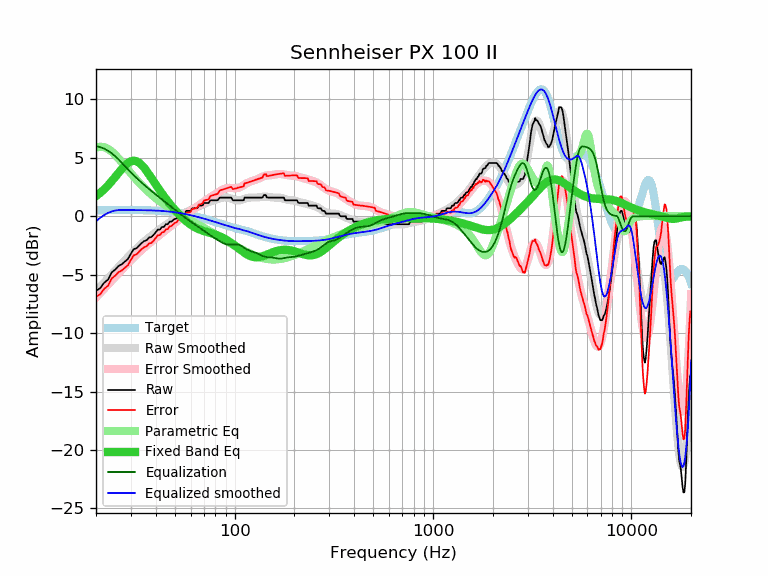

The table this chart was drawn from, first rows:
frequency, raw, error, smoothed, error_smoothed, equalization, parametric_eq, equalized_raw, equalized_smoothed, target
20, -6.38, -6.90, -6.43, -6.94, 6.00, 1.73, -0.38, -0.43, 0.52
21, -6.15, -6.67, -6.04, -6.56, 5.92, 2.01, -0.23, -0.13, 0.52
22, -5.68, -6.20, -5.67, -6.19, 5.78, 2.32, 0.10, 0.11, 0.52
23, -5.42, -5.94, -5.32, -5.84, 5.61, 2.65, 0.19, 0.29, 0.52
24, -4.79, -5.31, -4.98, -5.50, 5.39, 3.00, 0.60, 0.41, 0.52
25, -4.56, -5.09, -4.65, -5.17, 5.14, 3.37, 0.58, 0.49, 0.53
26, -4.25, -4.78, -4.33, -4.86, 4.86, 3.72, 0.61, 0.53, 0.53
27, -4.10, -4.63, -4.04, -4.56, 4.56, 4.06, 0.46, 0.53, 0.53
28, -3.87, -4.40, -3.75, -4.28, 4.28, 4.35, 0.41, 0.53, 0.53
29, -3.65, -4.18, -3.48, -4.01, 4.01, 4.57, 0.36, 0.53, 0.53
30, -3.19, -3.72, -3.23, -3.76, 3.76, 4.71, 0.57, 0.53, 0.53
31, -2.81, -3.34, -2.99, -3.52, 3.52, 4.75, 0.71, 0.53, 0.53
32, -2.74, -3.27, -2.76, -3.29, 3.29, 4.71, 0.55, 0.53, 0.53
33, -2.51, -3.04, -2.55, -3.07, 3.07, 4.58, 0.56, 0.53, 0.53
34, -2.28, -2.80, -2.35, -2.87, 2.87, 4.38, 0.59, 0.52, 0.52
35, -2.12, -2.64, -2.16, -2.68, 2.68, 4.14, 0.56, 0.52, 0.52
36, -2.05, -2.57, -1.99, -2.50, 2.50, 3.87, 0.45, 0.52, 0.52
37, -1.82, -2.33, -1.82, -2.33, 2.33, 3.58, 0.51, 0.51, 0.51
38, -1.78, -2.29, -1.66, -2.17, 2.17, 3.29, 0.39, 0.50, 0.51
39, -1.60, -2.10, -1.51, -2.01, 2.01, 3.00, 0.41, 0.50, 0.50
40, -1.37, -1.86, -1.37, -1.86, 1.86, 2.72, 0.49, 0.49, 0.49
41, -1.14, -1.62, -1.24, -1.72, 1.72, 2.45, 0.58, 0.48, 0.48
42, -1.14, -1.61, -1.10, -1.57, 1.57, 2.19, 0.43, 0.47, 0.47
43, -0.91, -1.37, -0.98, -1.44, 1.44, 1.94, 0.53, 0.46, 0.46
44, -0.91, -1.36, -0.86, -1.30, 1.30, 1.71, 0.39, 0.45, 0.45
45, -0.68, -1.11, -0.74, -1.17, 1.17, 1.49, 0.49, 0.43, 0.43
46, -0.68, -1.10, -0.63, -1.04, 1.04, 1.28, 0.36, 0.42, 0.42
47, -0.46, -0.86, -0.52, -0.92, 0.92, 1.08, 0.46, 0.40, 0.40
48, -0.46, -0.84, -0.41, -0.79, 0.79, 0.89, 0.33, 0.38, 0.38
49, -0.32, -0.68, -0.31, -0.67, 0.67, 0.71, 0.35, 0.36, 0.36
50, -0.23, -0.57, -0.21, -0.56, 0.56, 0.54, 0.33, 0.34, 0.34
51, -0.18, -0.50, -0.12, -0.44, 0.44, 0.38, 0.26, 0.32, 0.32
52, 0.00, -0.30, -0.03, -0.33, 0.33, 0.23, 0.33, 0.30, 0.30
53, 0.00, -0.28, 0.06, -0.22, 0.22, 0.08, 0.22, 0.28, 0.28
54, 0.23, -0.02, 0.14, -0.11, 0.11, -0.06, 0.34, 0.25, 0.25
55, 0.23, 0.00, 0.22, -0.01, 0.01, -0.19, 0.24, 0.23, 0.23
56, 0.23, 0.03, 0.29, 0.09, -0.09, -0.31, 0.14, 0.20, 0.20
57, 0.46, 0.28, 0.36, 0.18, -0.18, -0.42, 0.28, 0.18, 0.18
58, 0.46, 0.31, 0.42, 0.28, -0.28, -0.53, 0.18, 0.15, 0.15
59, 0.46, 0.34, 0.49, 0.36, -0.36, -0.63, 0.10, 0.12, 0.12
60, 0.46, 0.37, 0.54, 0.45, -0.45, -0.72, 0.01, 0.09, 0.09
61, 0.68, 0.62, 0.60, 0.53, -0.53, -0.80, 0.15, 0.06, 0.06
62, 0.68, 0.64, 0.65, 0.61, -0.61, -0.87, 0.07, 0.04, 0.04
63, 0.68, 0.67, 0.70, 0.69, -0.69, -0.94, -0.01, 0.01, 0.01
64, 0.68, 0.70, 0.75, 0.77, -0.77, -1.00, -0.09, -0.02, -0.02
65, 0.73, 0.78, 0.80, 0.85, -0.85, -1.06, -0.12, -0.05, -0.05
66, 0.91, 0.99, 0.85, 0.93, -0.93, -1.11, -0.02, -0.08, -0.08
67, 0.91, 1.02, 0.90, 1.01, -1.01, -1.15, -0.10, -0.11, -0.11
68, 0.91, 1.05, 0.95, 1.09, -1.09, -1.19, -0.18, -0.14, -0.14
69, 0.94, 1.11, 1.00, 1.17, -1.17, -1.23, -0.23, -0.17, -0.17
70, 1.14, 1.34, 1.05, 1.25, -1.25, -1.27, -0.11, -0.20, -0.20
71, 1.14, 1.37, 1.09, 1.32, -1.32, -1.30, -0.18, -0.23, -0.23
72, 1.14, 1.40, 1.14, 1.40, -1.40, -1.33, -0.26, -0.26, -0.26
73, 1.14, 1.43, 1.18, 1.47, -1.47, -1.36, -0.33, -0.29, -0.29
74, 1.14, 1.46, 1.22, 1.54, -1.54, -1.39, -0.40, -0.32, -0.32
75, 1.31, 1.66, 1.26, 1.60, -1.60, -1.42, -0.29, -0.35, -0.35
76, 1.37, 1.75, 1.29, 1.67, -1.67, -1.45, -0.30, -0.38, -0.38
77, 1.37, 1.78, 1.32, 1.73, -1.73, -1.48, -0.36, -0.41, -0.41
78, 1.37, 1.81, 1.36, 1.79, -1.79, -1.51, -0.42, -0.44, -0.44
79, 1.37, 1.83, 1.39, 1.85, -1.85, -1.54, -0.48, -0.47, -0.46
... 553 more rows
